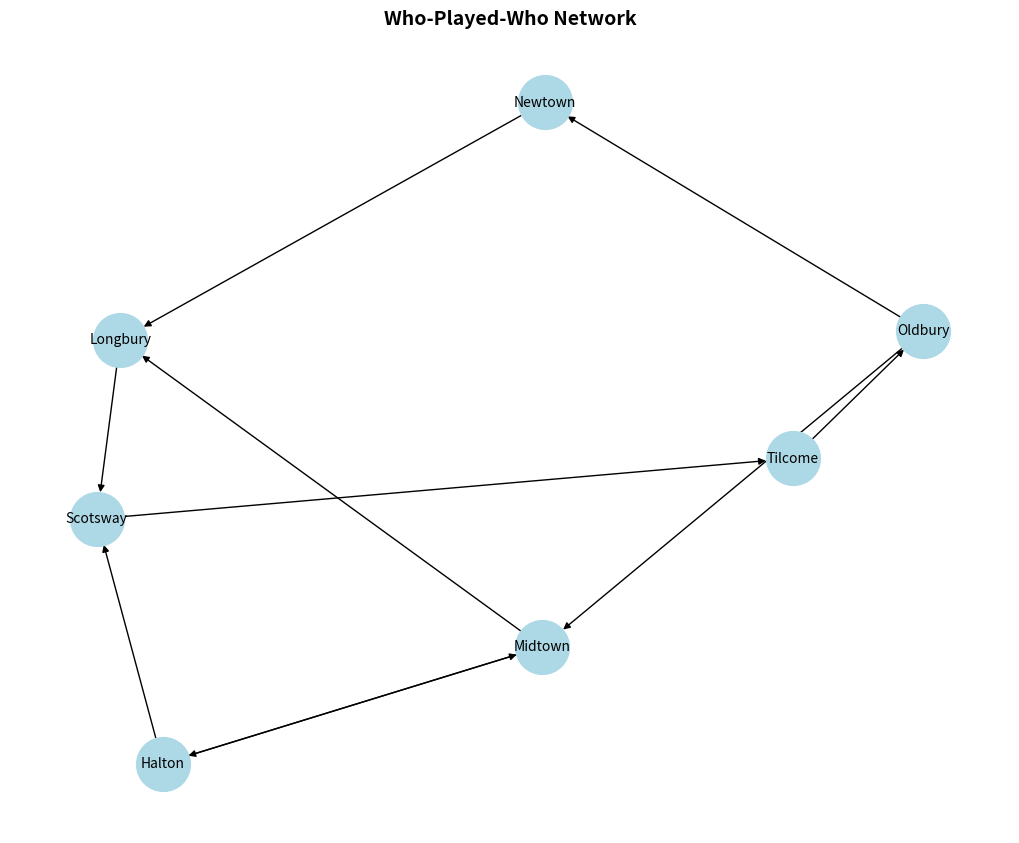
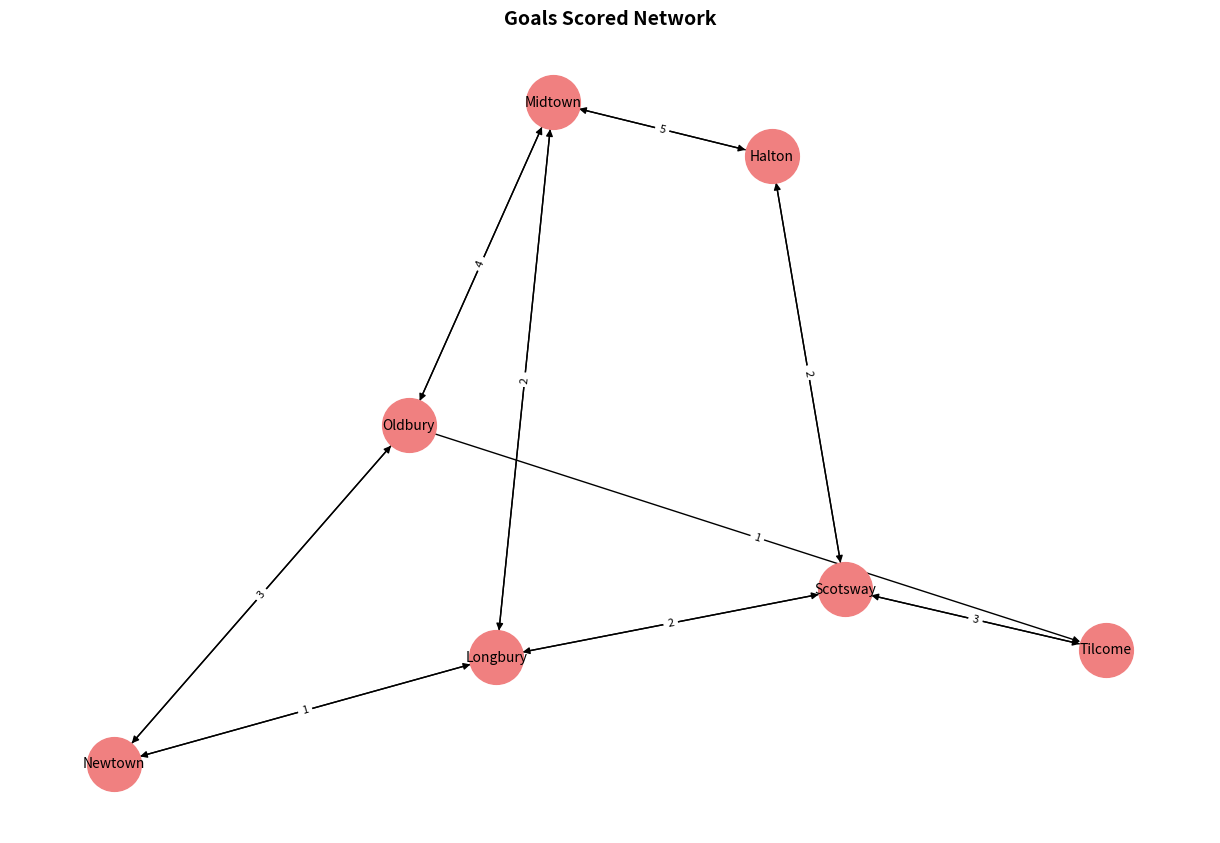
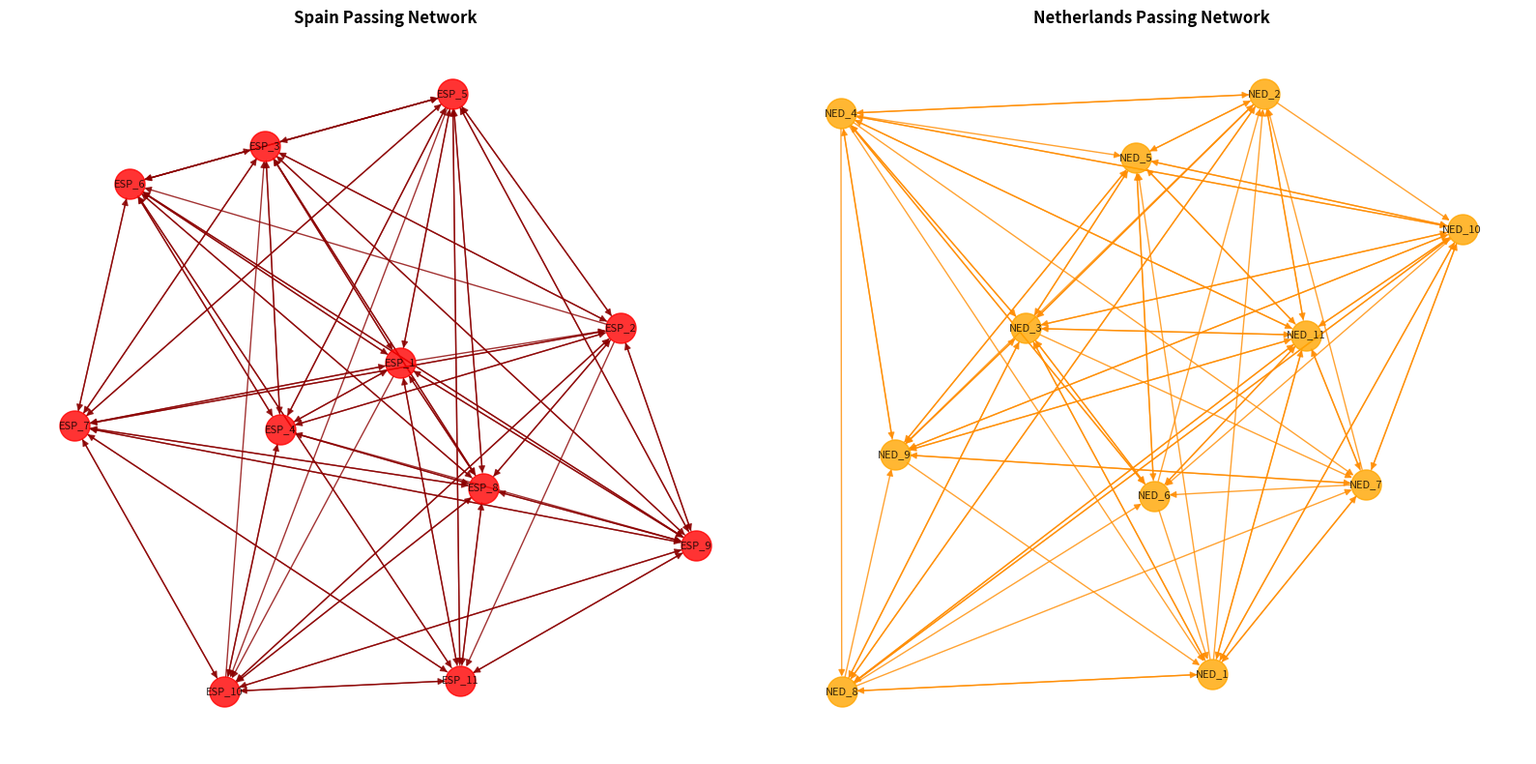
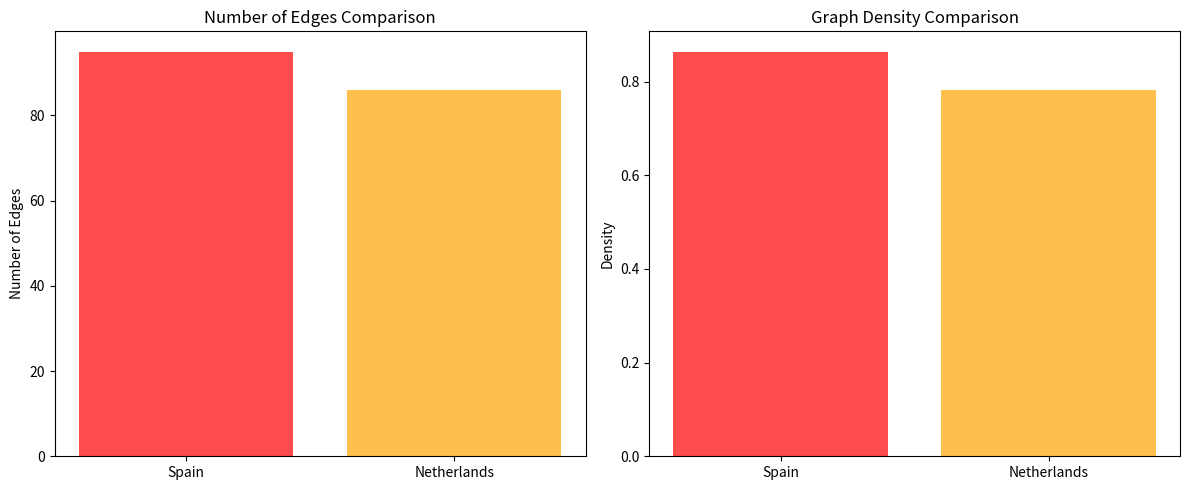
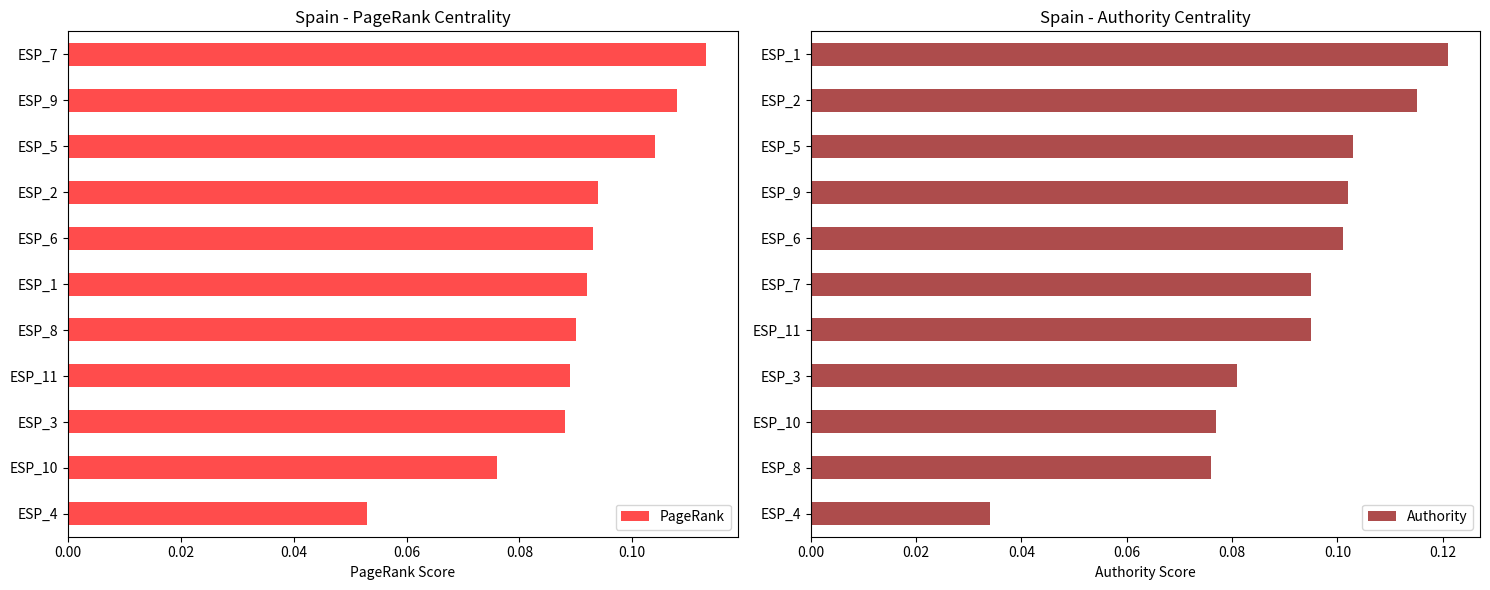
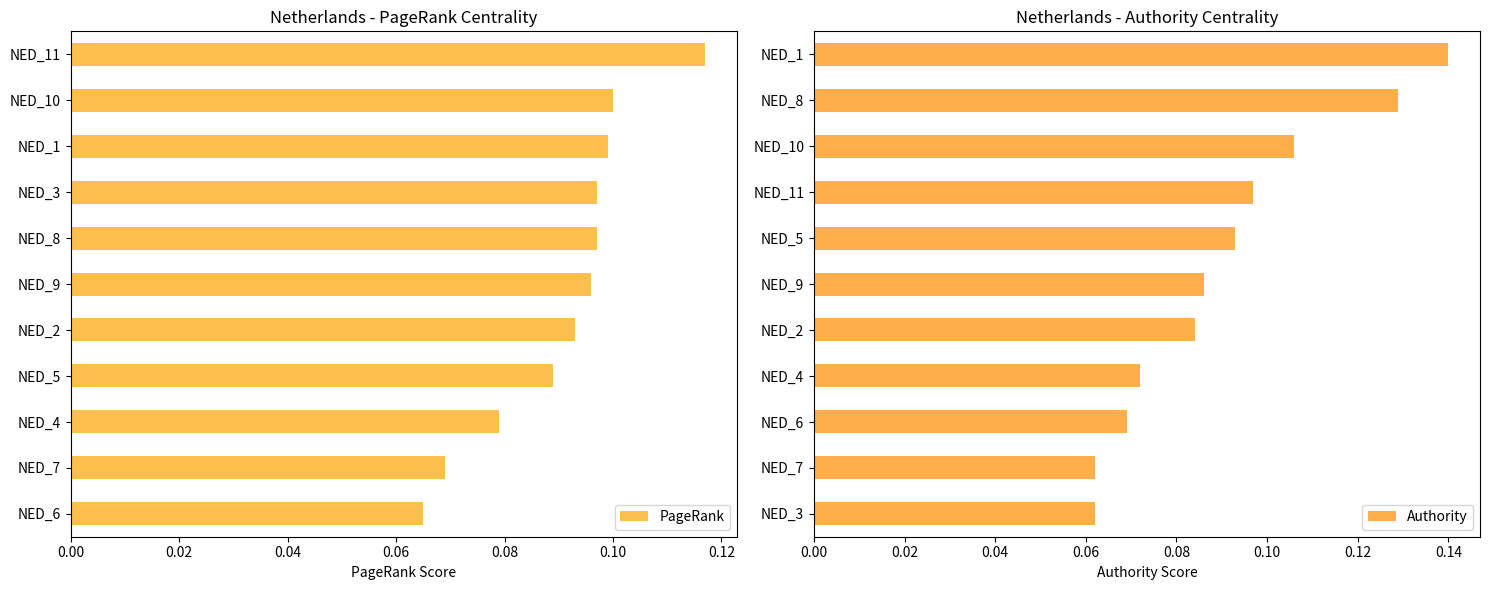
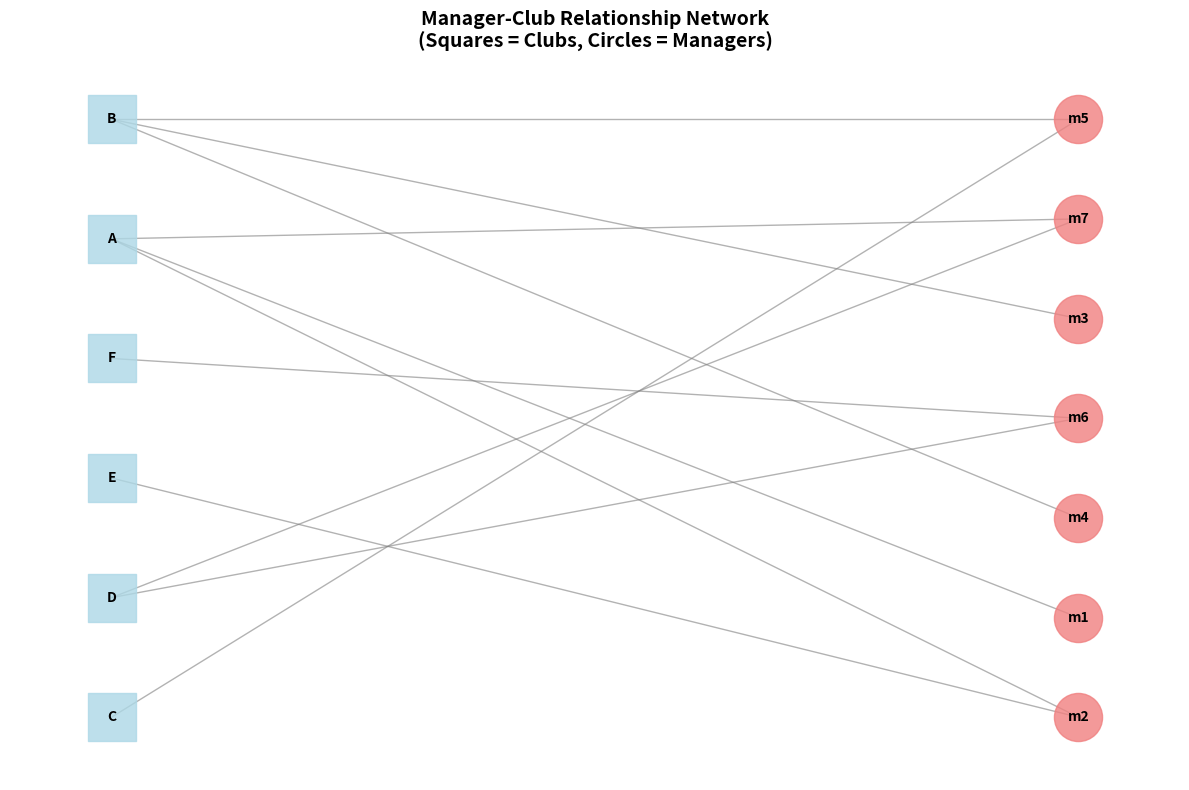

Recreate these plots in Python, in order.
# %%
# Chapter 8: Python code
# Copyright: Clive Beggs - 31st March 2023
# Network Analysis in Football

import pandas as pd
import networkx as nx
import matplotlib.pyplot as plt
import numpy as np

print("="*60)
print("CHAPTER 8: NETWORK ANALYSIS IN FOOTBALL")
print("="*60)

# %%
# Example 8.1: Mini-soccer competition results
print("EXAMPLE 8.1: Who-Played-Who Network")
print("="*40)

match_data = [
    ("Midtown", "Halton", 3, 2, "H"),
    ("Oldbury", "Newtown", 3, 1, "H"),
    ("Longbury", "Scotsway", 4, 2, "H"),
    ("Tilcome", "Oldbury", 0, 1, "A"),
    ("Scotsway", "Tilcome", 3, 3, "D"),
    ("Midtown", "Longbury", 2, 2, "D"),
    ("Halton", "Midtown", 1, 2, "A"),
    ("Newtown", "Longbury", 1, 3, "A"),
    ("Halton", "Scotsway", 4, 2, "H"),
    ("Oldbury", "Midtown", 4, 1, "H")
]

columns = ["HomeTeam", "AwayTeam", "HG", "AG", "Results"]
mini = pd.DataFrame(match_data, columns=columns)
print("Mini-soccer competition results:")
print(mini)

# %%
# Harvest team names and create adjacency matrix
teams = sorted(mini['HomeTeam'].unique())
n = len(teams)
print(f"\nTeams: {teams}")

# Create adjacency matrix for who-played-who
adj_tab1 = pd.crosstab(mini['HomeTeam'], mini['AwayTeam'])
print("\nWho-played-who table:")
print(adj_tab1)

# Convert to numpy matrix
adj_mat1 = adj_tab1.values
print("\nAdjacency matrix (who-played-who):")
print(adj_mat1)

# %%
# Visualize who-played-who network
G1 = nx.from_numpy_array(adj_mat1, create_using=nx.DiGraph)
mapping = {i: teams[i] for i in range(len(teams))}
G1 = nx.relabel_nodes(G1, mapping)

plt.figure(figsize=(10, 8))
pos = nx.spring_layout(G1, seed=42)
nx.draw(G1, pos, with_labels=True, node_color='lightblue', 
        node_size=1500, font_size=10, arrows=True, edge_color='black')
plt.title("Who-Played-Who Network", fontsize=14, fontweight='bold')
plt.axis('off')
plt.show()

# %%

# Example 8.2: Goals-based adjacency matrix
print("EXAMPLE 8.2: Goals-Based Network")
print("="*40)

# Create numerical team mappings
team_to_num = {team: i for i, team in enumerate(teams)}
home_team_nums = mini['HomeTeam'].map(team_to_num)
away_team_nums = mini['AwayTeam'].map(team_to_num)

# Create adjacency matrix with goal weights
adj1 = np.zeros((n, n))
adj2 = np.zeros((n, n))

for idx in mini.index:
    i = home_team_nums[idx]
    j = away_team_nums[idx] 
    if adj1[i, j] == 0:
        adj1[i, j] = mini.loc[idx, 'HG']
    if adj2[j, i] == 0:
        adj2[j, i] = mini.loc[idx, 'AG']

adj_mat2 = adj1 + adj2
adj_mat2_df = pd.DataFrame(adj_mat2, index=teams, columns=teams)
print("\nGoals-based adjacency matrix:")
print(adj_mat2_df)

# %%
# Visualize goals-based network
G2 = nx.from_numpy_array(adj_mat2, create_using=nx.DiGraph)
mapping = {i: teams[i] for i in range(len(teams))}
G2 = nx.relabel_nodes(G2, mapping)

plt.figure(figsize=(12, 8))
pos = nx.spring_layout(G2, seed=42)
nx.draw(G2, pos, with_labels=True, node_color='lightcoral', 
        node_size=1500, font_size=10, arrows=True, edge_color='black')

# Add edge labels for goals
edge_labels = {}
for (u, v, d) in G2.edges(data=True):
    if d['weight'] > 0:
        edge_labels[(u, v)] = int(d['weight'])

nx.draw_networkx_edge_labels(G2, pos, edge_labels, font_size=8)
plt.title("Goals Scored Network", fontsize=14, fontweight='bold')
plt.axis('off')
plt.show()

# %%

# Example 8.3: Create sample passing networks for demonstration
print("EXAMPLE 8.3: Passing Networks Analysis")
print("="*40)
print("Simulating passing data for Spain vs Netherlands...")

# Create more realistic passing matrices
np.random.seed(42)  # For reproducible results

# Spain - possession-based style (11 players)
adj_T1 = np.random.poisson(2, size=(11, 11))
for i in range(11):
    adj_T1[i, i] = 0  # No self-passes
    # Add structure - midfielders pass more
    if i in [4, 6, 8]:  # Midfield positions
        adj_T1[i, :] = adj_T1[i, :] + np.random.poisson(1, 11)
        adj_T1[i, i] = 0

# Netherlands - more direct style (11 players)
adj_T2 = np.random.poisson(1.5, size=(11, 11))
for i in range(11):
    adj_T2[i, i] = 0  # No self-passes
    # Add structure - more direct passing
    if i in [2, 3, 9, 10]:  # Defensive and attacking positions
        adj_T2[i, :] = adj_T2[i, :] + np.random.poisson(0.8, 11)
        adj_T2[i, i] = 0

print(f"Spain total passes: {adj_T1.sum()}")
print(f"Netherlands total passes: {adj_T2.sum()}")

# Create graphs
G_T1 = nx.from_numpy_array(adj_T1, create_using=nx.DiGraph)
G_T2 = nx.from_numpy_array(adj_T2, create_using=nx.DiGraph)

# Assign player labels
spain_players = [f"ESP_{i+1}" for i in range(11)]
netherlands_players = [f"NED_{i+1}" for i in range(11)]

G_T1 = nx.relabel_nodes(G_T1, {i: spain_players[i] for i in range(11)})
G_T2 = nx.relabel_nodes(G_T2, {i: netherlands_players[i] for i in range(11)})

# %%
# Visualize passing networks
fig, (ax1, ax2) = plt.subplots(1, 2, figsize=(16, 8))

# Spain network
plt.sca(ax1)
pos1 = nx.kamada_kawai_layout(G_T1)
nx.draw(G_T1, pos1, with_labels=True, node_color="red", 
        edge_color="darkred", node_size=500, font_size=8,
        alpha=0.8, arrows=True, ax=ax1)
ax1.set_title("Spain Passing Network", fontsize=12, fontweight='bold')

# Netherlands network
plt.sca(ax2)
pos2 = nx.kamada_kawai_layout(G_T2)
nx.draw(G_T2, pos2, with_labels=True, node_color="orange", 
        edge_color="darkorange", node_size=500, font_size=8,
        alpha=0.8, arrows=True, ax=ax2)
ax2.set_title("Netherlands Passing Network", fontsize=12, fontweight='bold')

plt.tight_layout()
plt.show()

# %%

# Example 8.4: Graph statistics
print("EXAMPLE 8.4: Network Statistics Analysis")
print("="*40)

# Calculate network metrics for Spain
nv_T1 = G_T1.number_of_nodes()
ne_T1 = G_T1.number_of_edges()
den_T1 = nx.density(G_T1)
try:
    if nx.is_weakly_connected(G_T1):
        dia_T1 = nx.diameter(G_T1.to_undirected())
        apl_T1 = nx.average_shortest_path_length(G_T1.to_undirected())
    else:
        dia_T1 = "N/A (not connected)"
        apl_T1 = "N/A (not connected)"
except:
    dia_T1 = "N/A"
    apl_T1 = "N/A"
res_T1 = [nv_T1, ne_T1, round(den_T1, 3), dia_T1, apl_T1]

# Calculate network metrics for Netherlands
nv_T2 = G_T2.number_of_nodes()
ne_T2 = G_T2.number_of_edges()
den_T2 = nx.density(G_T2)
try:
    if nx.is_weakly_connected(G_T2):
        dia_T2 = nx.diameter(G_T2.to_undirected())
        apl_T2 = nx.average_shortest_path_length(G_T2.to_undirected())
    else:
        dia_T2 = "N/A (not connected)"
        apl_T2 = "N/A (not connected)"
except:
    dia_T2 = "N/A"
    apl_T2 = "N/A"
res_T2 = [nv_T2, ne_T2, round(den_T2, 3), dia_T2, apl_T2]

# Compile comparative statistics
results = pd.DataFrame({"Spain": res_T1, "Netherlands": res_T2},
                        index=["Number of vertices", "Number of edges", "Graph density", 
                               "Graph diameter", "Average path length"])
print("\nComparative Graph Statistics:")
print(results)

# %%
# Visualize key network metrics
metrics_to_plot = ["Number of edges", "Graph density"]
spain_values = [res_T1[1], res_T1[2]]
netherlands_values = [res_T2[1], res_T2[2]]

fig, (ax1, ax2) = plt.subplots(1, 2, figsize=(12, 5))

# Number of edges comparison
ax1.bar(['Spain', 'Netherlands'], [spain_values[0], netherlands_values[0]], 
        color=['red', 'orange'], alpha=0.7)
ax1.set_title('Number of Edges Comparison')
ax1.set_ylabel('Number of Edges')

# Graph density comparison
ax2.bar(['Spain', 'Netherlands'], [spain_values[1], netherlands_values[1]], 
        color=['red', 'orange'], alpha=0.7)
ax2.set_title('Graph Density Comparison')
ax2.set_ylabel('Density')

plt.tight_layout()
plt.show()

# %%

# Player statistics using PageRank and HITS
print("EXAMPLE 8.4b: Player Centrality Analysis")
print("="*40)

# Spain player analysis
print("Analyzing Spain players...")
pr_T1 = nx.pagerank(G_T1)
try:
    hub_T1, auth_T1 = nx.hits(G_T1)
    players_T1 = pd.DataFrame({
        "PageRank": [round(pr_T1[player], 3) for player in spain_players], 
        "Authority": [round(auth_T1[player], 3) for player in spain_players]
    })
    players_T1.index = spain_players
    print("\nSpain player centrality statistics:")
    print(players_T1)
except Exception as e:
    print(f"Could not compute HITS algorithm for Spain: {e}")
    players_T1 = pd.DataFrame({"PageRank": [round(pr_T1[player], 3) for player in spain_players]})
    players_T1.index = spain_players
    print("\nSpain PageRank statistics:")
    print(players_T1)

# %%
# Visualize Spain player centrality
if 'Authority' in players_T1.columns:
    fig, (ax1, ax2) = plt.subplots(1, 2, figsize=(15, 6))
    
    players_T1.sort_values('PageRank', ascending=True).plot(kind='barh', y='PageRank', 
                                                           ax=ax1, color='red', alpha=0.7)
    ax1.set_title('Spain - PageRank Centrality')
    ax1.set_xlabel('PageRank Score')
    
    players_T1.sort_values('Authority', ascending=True).plot(kind='barh', y='Authority', 
                                                            ax=ax2, color='darkred', alpha=0.7)
    ax2.set_title('Spain - Authority Centrality')
    ax2.set_xlabel('Authority Score')
    
    plt.tight_layout()
    plt.show()
else:
    plt.figure(figsize=(10, 6))
    players_T1.sort_values('PageRank', ascending=True).plot(kind='barh', color='red', alpha=0.7)
    plt.title('Spain - PageRank Centrality')
    plt.xlabel('PageRank Score')
    plt.tight_layout()
    plt.show()

# %%
# Netherlands player analysis
print("Analyzing Netherlands players...")
pr_T2 = nx.pagerank(G_T2)
try:
    hub_T2, auth_T2 = nx.hits(G_T2)
    players_T2 = pd.DataFrame({
        "PageRank": [round(pr_T2[player], 3) for player in netherlands_players], 
        "Authority": [round(auth_T2[player], 3) for player in netherlands_players]
    })
    players_T2.index = netherlands_players
    print("\nNetherlands player centrality statistics:")
    print(players_T2)
except Exception as e:
    print(f"Could not compute HITS algorithm for Netherlands: {e}")
    players_T2 = pd.DataFrame({"PageRank": [round(pr_T2[player], 3) for player in netherlands_players]})
    players_T2.index = netherlands_players
    print("\nNetherlands PageRank statistics:")
    print(players_T2)

# %%
# Visualize Netherlands player centrality
if 'Authority' in players_T2.columns:
    fig, (ax1, ax2) = plt.subplots(1, 2, figsize=(15, 6))
    
    players_T2.sort_values('PageRank', ascending=True).plot(kind='barh', y='PageRank', 
                                                           ax=ax1, color='orange', alpha=0.7)
    ax1.set_title('Netherlands - PageRank Centrality')
    ax1.set_xlabel('PageRank Score')
    
    players_T2.sort_values('Authority', ascending=True).plot(kind='barh', y='Authority', 
                                                            ax=ax2, color='darkorange', alpha=0.7)
    ax2.set_title('Netherlands - Authority Centrality')
    ax2.set_xlabel('Authority Score')
    
    plt.tight_layout()
    plt.show()
else:
    plt.figure(figsize=(10, 6))
    players_T2.sort_values('PageRank', ascending=True).plot(kind='barh', color='orange', alpha=0.7)
    plt.title('Netherlands - PageRank Centrality')
    plt.xlabel('PageRank Score')
    plt.tight_layout()
    plt.show()

# %%

# Example 8.5: Relationships between managers and clubs
print("EXAMPLE 8.5: Manager-Club Bipartite Network")
print("="*40)

clubs = ["A", "A", "A", "B", "B", "B", "C", "D", "D", "E", "F"]
managers = ["m1", "m2", "m7", "m3", "m4", "m5", "m5", "m6", "m7", "m2", "m6"]

# Create a DataFrame
relationships = pd.DataFrame({"Club": clubs, "Manager": managers})
print("\nManager-Club relationships:")
print(relationships)

# Create summary statistics
summary = relationships.groupby(['Manager', 'Club']).size().reset_index(name='Relationships')
print("\nRelationship summary:")
for _, row in summary.iterrows():
    print(f"Manager {row['Manager']} worked with Club {row['Club']}: {row['Relationships']} time(s)")

# %%
# Create and analyze the bipartite network
g = nx.Graph()
for _, row in relationships.iterrows():
    g.add_edge(row["Club"], row["Manager"])

# Set node attributes
unique_clubs = sorted(list(set(clubs)))
unique_managers = sorted(list(set(managers)))

print(f"\nClubs: {unique_clubs}")
print(f"Managers: {unique_managers}")

for node in g.nodes:
    if node in unique_clubs:
        g.nodes[node]["type"] = 1  # Club
    else:
        g.nodes[node]["type"] = 2  # Manager

# %%
# Visualize the bipartite network
plt.figure(figsize=(12, 8))

# Use bipartite layout for better visualization
try:
    pos = nx.bipartite_layout(g, unique_clubs)
except:
    pos = nx.spring_layout(g, seed=42)

# Draw clubs and managers separately
club_nodes = [node for node in g.nodes if g.nodes[node]["type"] == 1]
manager_nodes = [node for node in g.nodes if g.nodes[node]["type"] == 2]

# Draw clubs as squares
nx.draw_networkx_nodes(g, pos, nodelist=club_nodes, node_color='lightblue', 
                      node_shape='s', node_size=1200, alpha=0.8)

# Draw managers as circles  
nx.draw_networkx_nodes(g, pos, nodelist=manager_nodes, node_color='lightcoral', 
                      node_shape='o', node_size=1200, alpha=0.8)

# Draw edges and labels
nx.draw_networkx_edges(g, pos, edge_color="gray", alpha=0.6)
nx.draw_networkx_labels(g, pos, font_size=10, font_weight="bold")

plt.title("Manager-Club Relationship Network\n(Squares = Clubs, Circles = Managers)", 
          fontsize=14, fontweight='bold')
plt.axis('off')
plt.tight_layout()
plt.show()

# %%
# Network analysis summary
print("\nNetwork Analysis Summary:")
print(f"Number of clubs: {len(unique_clubs)}")
print(f"Number of managers: {len(unique_managers)}")
print(f"Number of relationships: {len(relationships)}")
print(f"Network density: {nx.density(g):.3f}")

# Find most connected nodes
degree_centrality = nx.degree_centrality(g)
print("\nMost connected entities:")
sorted_centrality = sorted(degree_centrality.items(), key=lambda x: x[1], reverse=True)
for node, centrality in sorted_centrality[:5]:
    node_type = "Club" if node in unique_clubs else "Manager"
    print(f"{node_type} {node}: {centrality:.3f}")

# %%
print("\n" + "="*60)
print("CHAPTER 8: NETWORK ANALYSIS - COMPLETE")
print("="*60)
print("Key concepts covered:")
print("✓ Who-played-who networks from match data")
print("✓ Goal-weighted adjacency matrices")
print("✓ Passing network visualization and analysis")
print("✓ Network statistics (density, diameter, path length)")
print("✓ Player centrality measures (PageRank, Authority)")
print("✓ Bipartite manager-club relationship networks")
print("✓ Network density and centrality analysis")
print("="*60)
